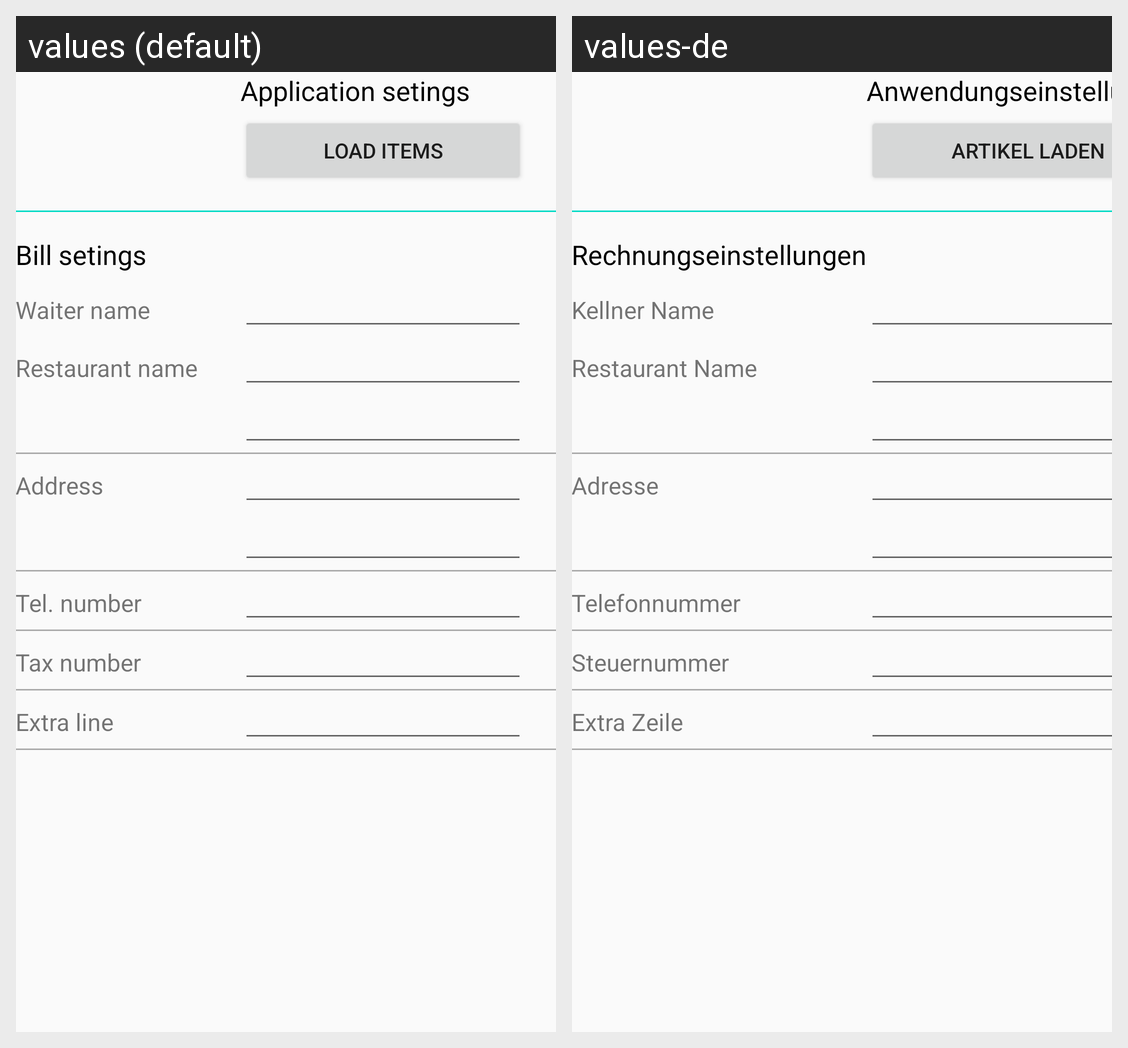

For this localized Android screen grid, give each drawn string resource with its value in every locale shown.
Android screen res/layout/settings_activity.xml rendered under 2 locales, left to right: values (default), values-de. Device: Nexus 5 (rendered at 1080×1920; each locale shown at half size, 540×960, under a caption strip naming it); theme AppTheme.
Strings drawn on this screen, with the default value and each locale's value (text and hints the layout hard-codes, and strings that could not be matched under every locale, appear in the picture but are not listed):

application_settings
  values: Application setings
  values-de: Anwendungseinstellungen

load_items
  values: Load items
  values-de: Artikel laden

bill_settings
  values: Bill setings
  values-de: Rechnungseinstellungen

waiter_name
  values: Waiter name
  values-de: Kellner Name

restaurant_name
  values: Restaurant name
  values-de: Restaurant Name

address
  values: Address
  values-de: Adresse

telephone_nr
  values: Tel. number
  values-de: Telefonnummer

tax_nr
  values: Tax number
  values-de: Steuernummer

extra_line
  values: Extra line
  values-de: Extra Zeile
